Dataset: processed (GitHub, wajeehaimran86-gif/Fruit-Classification-Model). Classes: apple, banana, orange.

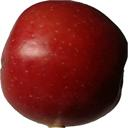
Label: apple

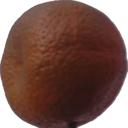
Label: orange

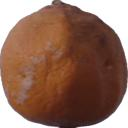
Label: orange

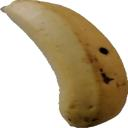
Label: banana

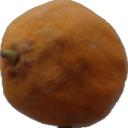
Label: orange

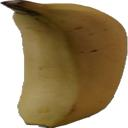
Label: banana
